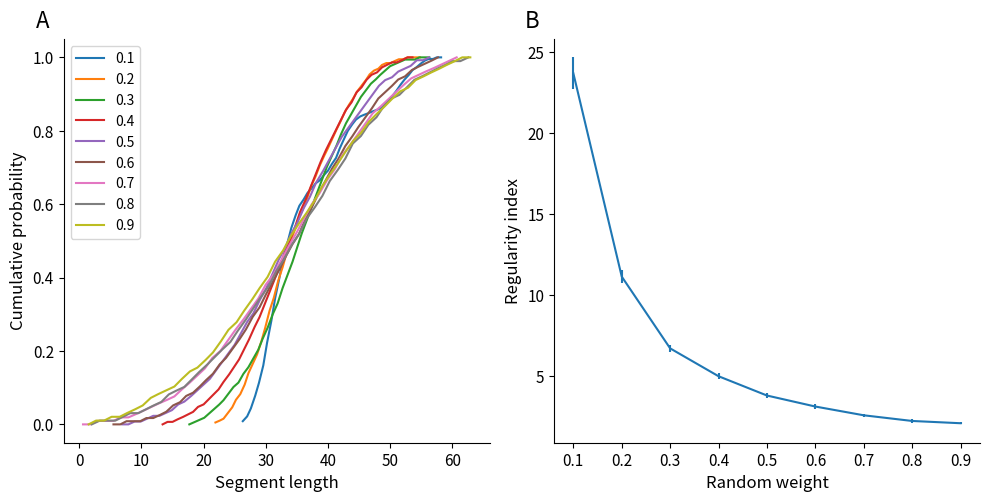
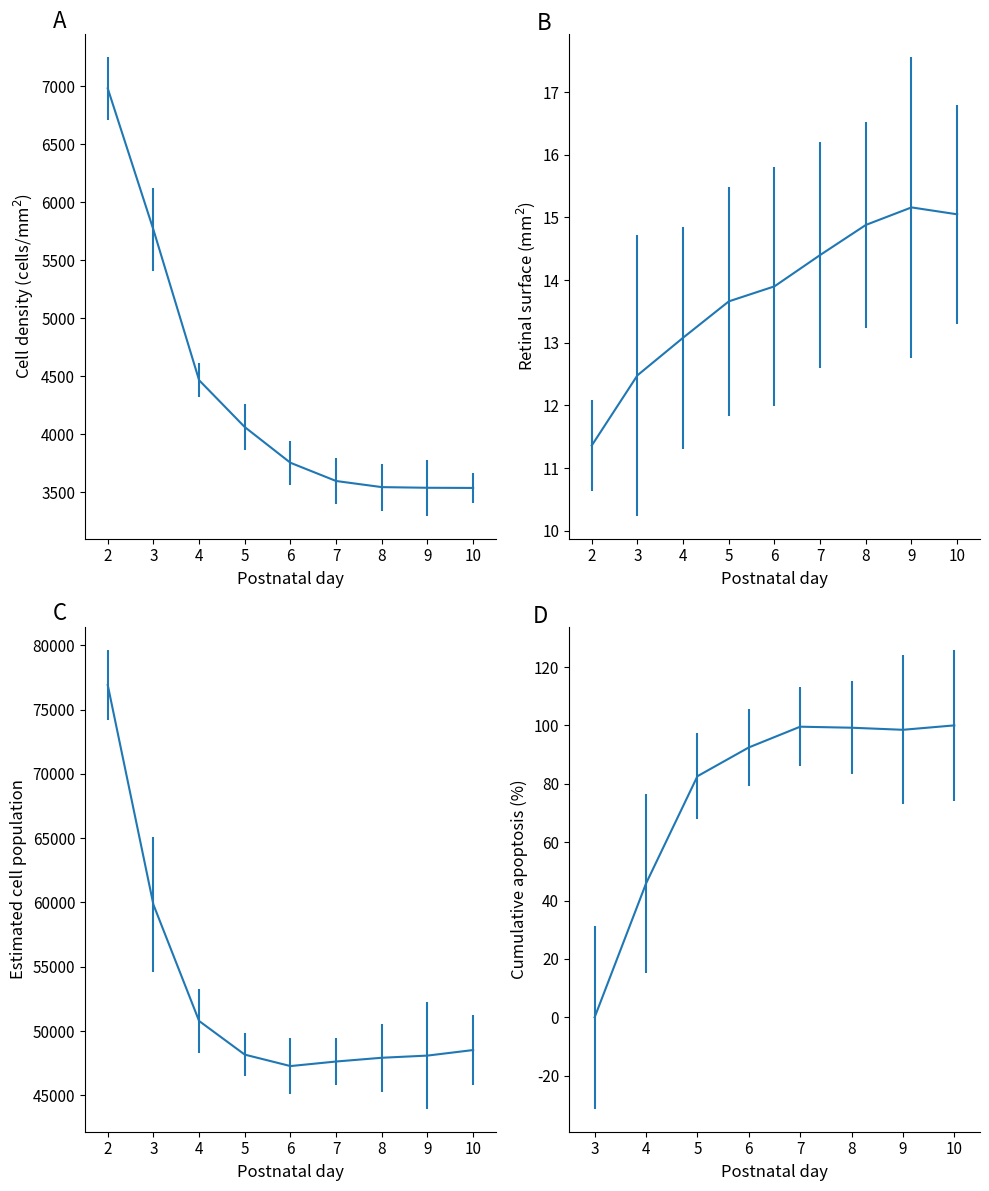
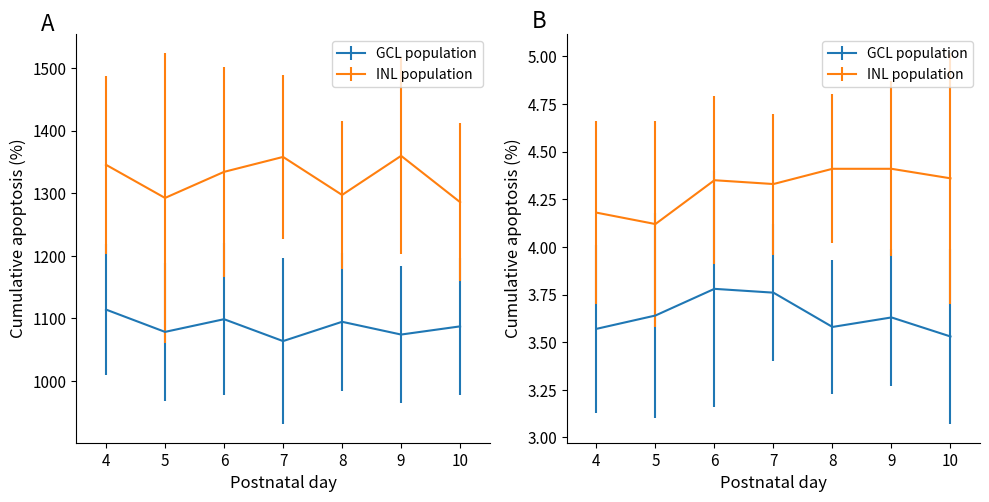
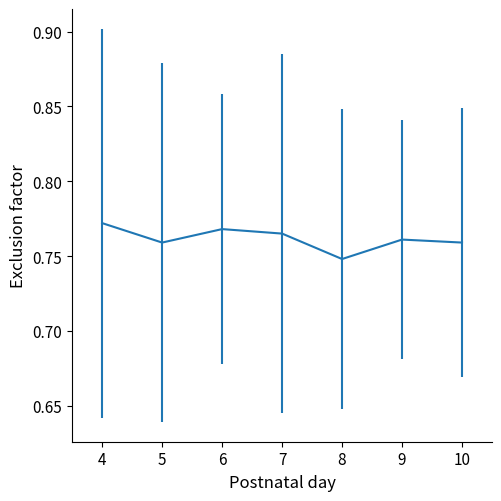
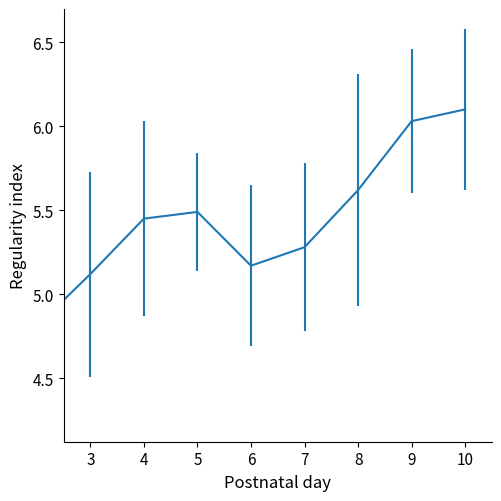
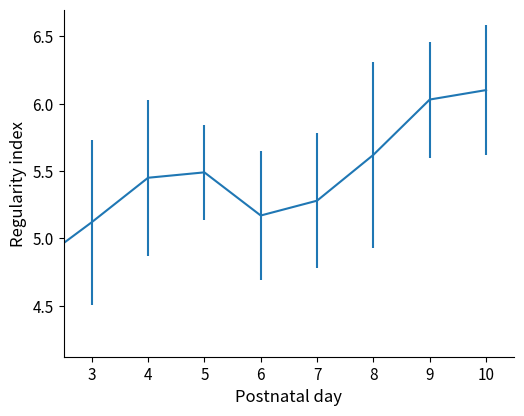
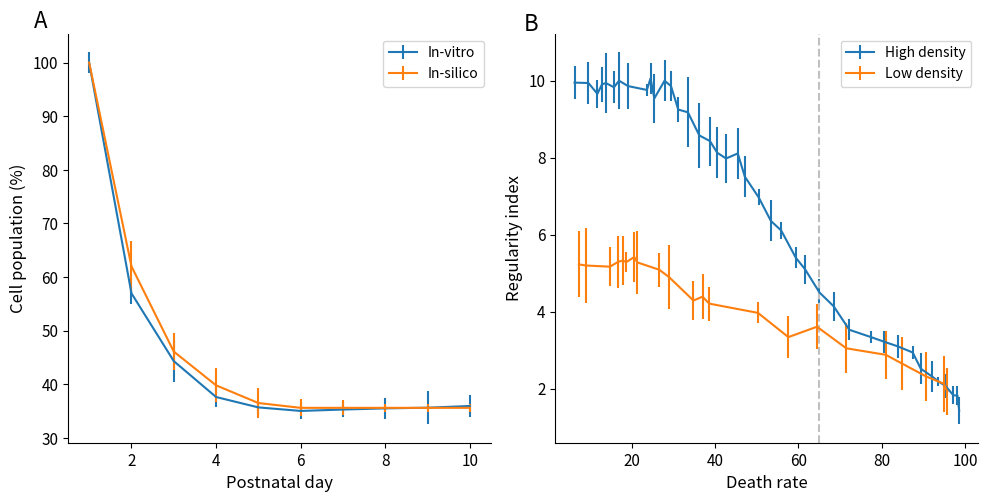
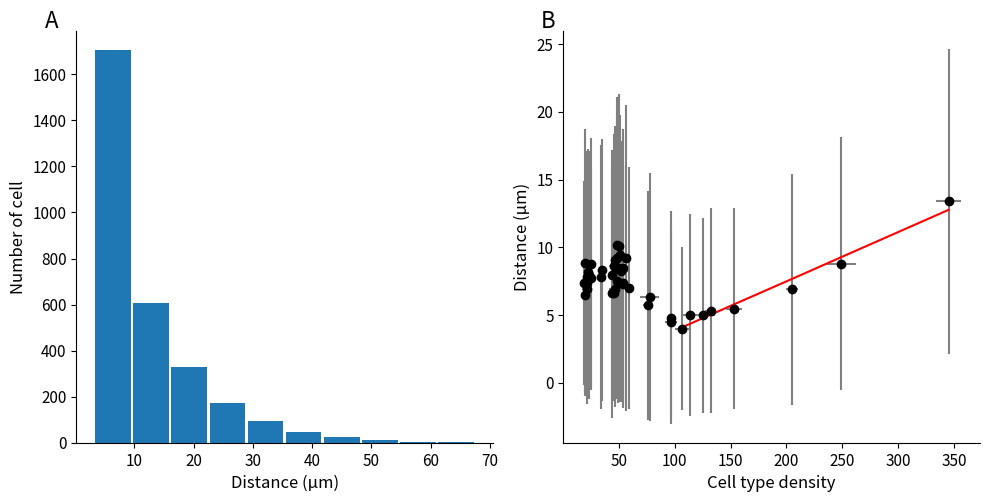
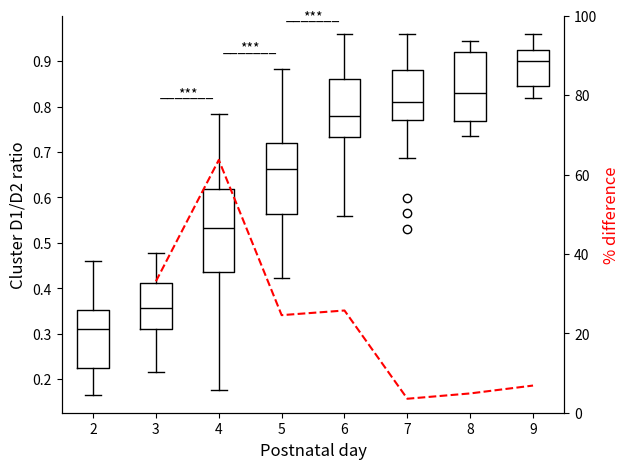
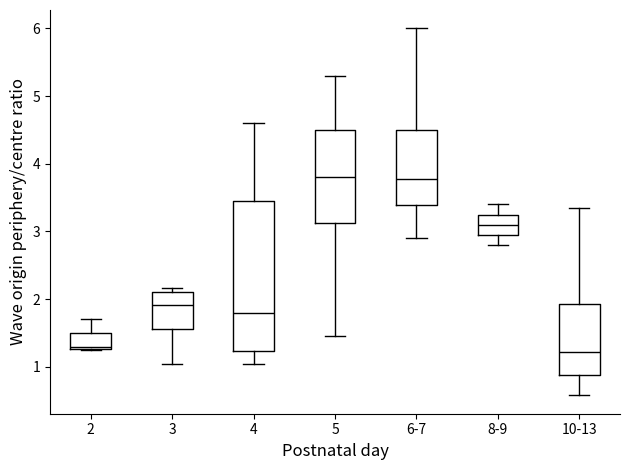

Reproduce these figures in Python, in order.
#!/usr/bin/env python3
import numpy as np
import matplotlib.pyplot as plt

#--------------------------------------------------------------------------#
def main():

    dev_days = [2, 3, 4, 5, 6, 7, 8, 9, 10]

    rgc_nb = [6978.94, 5762.4, 4465.67, 4061.95, 3754.3, 3597.26, 3544.54, 3538.93, 3537.47]
    rgc_nb_std = [270.37, 355.08, 144.38, 197.28, 187.25, 199.27, 201.43, 239.88, 132.78]
    rgc_ri = [4.81, 5.12, 5.45, 5.49, 5.17, 5.28, 5.62, 6.03, 6.1]
    rgc_ri_std = [0.57, 0.61, 0.58, 0.35, 0.48, 0.5, 0.69, 0.43, 0.48]

    surface = [11.36, 12.48, 13.08, 13.66, 13.9, 14.4, 14.88, 15.16, 15.05]
    surface_std = [0.73, 2.24, 1.77, 1.83, 1.91, 1.8, 1.65, 2.4, 1.75]

    corrected_rgc_nb = [76905.17, 59836.19, 50788.67, 48172.12, 47281.57, 47635.66, 47927.51, 48095.77, 48527.03]
    corrected_rgc_std = [2705.69, 5261.80, 2497.52, 1684.67, 2145.28, 1812.71, 2644.79, 4136.08, 2696.44]

    death = [0.0, 45.83, 82.58, 92.44, 99.55, 99.20, 98.49, 100.0]
    death_std = [31.34, 30.81, 14.75, 13.12, 13.58, 15.85, 25.58, 25.74]

    sac_gcl_nb = [1114.1, 1078.46, 1098.73, 1063.77, 1094.6, 1074.22, 1087.29]
    sac_gcl_nb_std = [104.56, 110.78, 121.4, 132.62, 110.41, 108.77, 109.27]
    sac_gcl_ri = [3.57, 3.64, 3.78, 3.76, 3.58, 3.63, 3.53]
    sac_gcl_ri_std = [0.44, 0.54, 0.62, 0.36, 0.35, 0.36, 0.46]

    sac_inl_nb = [1345.3, 1292.37, 1334.01, 1357.86, 1297.15, 1359.61, 1285.63]
    sac_inl_nb_std = [141.99, 232.16, 167.14, 131.31, 117.52, 157.27, 125.79]
    sac_inl_ri = [4.18, 4.12, 4.35, 4.33, 4.41, 4.41, 4.36]
    sac_inl_ri_std = [0.48, 0.54, 0.44, 0.37, 0.39, 0.46, 0.66]

    # exclusion diameter of 32um from cell center
    sac_exclusion_factor = [0.772, 0.759, 0.768, 0.765, 0.748, 0.761, 0.759]
    sac_exclusion_factor_std = [0.13, 0.12, 0.09, 0.12, 0.10, 0.08, 0.09]

    real_death = [0.0, 45.83, 82.58, 92.44, 99.55, 99.20, 98.49, 100.0]
    real_death_std = [31.34, 30.81, 14.75, 13.12, 13.58, 15.85, 25.58, 25.74]

    # real vs simulated population
    pop_real = [135000/1350, 76905.17/1350, 59836.19/1350, 50788.67/1350, 48172.12/1350, 47281.57/1350, 47635.66/1350, 47927.51/1350, 48095.77/1350, 48527.03/1350]
    pop_real_std = [2624.75/1350, 2705.69/1350, 5261.80/1350, 2497.52/1350, 1684.67/1350, 2145.28/1350, 1812.71/1350, 2644.79/1350, 4136.08/1350, 2696.44/1350]
    pop_simu = [100, 62.0, 46.1, 39.8, 36.5, 35.6, 35.6, 35.6, 35.6, 35.6]
    pop_simu_std = [0, 4.8, 3.4, 3.2, 2.8, 1.6, 1.4, 0.8, 0.8, 0.8]

    # ri vs death rate high density
    high_dens_death = [1.43, 1.82, 1.83, 2.07, 2.19, 2.32, 2.52, 2.94, 3.1, 3.22, 3.34, 3.53, 4.14, 4.5, 5.1, 5.4, 6.11, 6.36, 6.97, 7.51, 8.11, 7.98, 8.13, 8.43, 8.58, 9.18, 9.25, 9.86, 10.0, 9.54, 10.06, 9.76, 9.86, 10.0, 9.83, 9.94, 9.9, 9.66, 9.94, 9.95]
    high_dens_death_std = [0.35, 0.24, 0.24, 0.31, 0.12, 0.4, 0.4, 0.16, 0.3, 0.29, 0.15, 0.27, 0.38, 0.36, 0.38, 0.27, 0.22, 0.53, 0.21, 0.53, 0.66, 0.64, 0.66, 0.64, 0.84, 0.91, 0.33, 0.38, 0.54, 0.63, 0.41, 0.16, 0.6, 0.74, 0.42, 0.78, 0.45, 0.37, 0.54, 0.42]
    high_dens_death_rate = [98.6, 98.19, 97.2, 95.33, 93.61, 92.06, 89.38, 87.45, 83.86, 80.59, 77.44, 72.24, 68.48, 65.06, 61.62, 59.4, 55.87, 53.39, 50.47, 47.14, 45.45, 42.64, 40.51, 38.79, 36.22, 33.48, 31.17, 29.42, 27.88, 25.42, 24.52, 23.64, 19.12, 16.96, 15.73, 13.78, 12.84, 11.76, 9.6, 6.28]
    # ri vs death rate low density
    low_dens_death = [1.93, 2.13, 2.32, 2.65, 2.88, 3.05, 3.61, 3.34, 3.97, 4.21, 4.39, 4.29, 4.9, 5.09, 5.28, 5.42, 5.29, 5.33, 5.29, 5.17, 5.2, 5.23]
    low_dens_death_std = [0.62, 0.73, 0.63, 0.68, 0.62, 0.65, 0.59, 0.54, 0.27, 0.44, 0.58, 0.51, 0.83, 0.44, 0.82, 0.64, 0.27, 0.63, 0.67, 0.51, 0.98, 0.86]
    low_dens_death_rate = [95.76, 94.88, 90.64, 84.94, 80.99, 71.49, 64.47, 57.6, 50.29, 38.6, 36.99, 34.8, 28.95, 26.61, 21.35, 20.61, 18.71, 17.84, 16.67, 14.77, 8.92, 7.31]

    # mosaic method: delau and ri
    randon_weight = [0.1, 0.2, 0.3, 0.4, 0.5, 0.6, 0.7, 0.8, 0.9]
    delaunay_x = [[2.63, 2.7, 2.76, 2.83, 2.89, 2.96, 3.02, 3.09, 3.15, 3.22, 3.28, 3.35, 3.41, 3.48, 3.54, 3.61, 3.67, 3.74, 3.8, 3.87, 3.93, 4.0, 4.06, 4.13, 4.19, 4.26, 4.32, 4.39, 4.45, 4.52, 4.58, 4.65, 4.71, 4.78, 4.84, 4.91, 4.97, 5.04, 5.1, 5.17, 5.23, 5.3, 5.36, 5.43, 5.49, 5.56, 5.62, 5.69, 5.75, 5.82], [2.19, 2.26, 2.32, 2.39, 2.46, 2.52, 2.59, 2.66, 2.72, 2.79, 2.86, 2.93, 2.99, 3.06, 3.13, 3.2, 3.27, 3.33, 3.4, 3.47, 3.53, 3.6, 3.67, 3.73, 3.8, 3.87, 3.94, 4.0, 4.07, 4.14, 4.2, 4.27, 4.34, 4.4, 4.47, 4.54, 4.61, 4.67, 4.74, 4.81, 4.87, 4.94, 5.01, 5.07, 5.14, 5.21, 5.28, 5.34, 5.41, 5.48], [1.77, 1.85, 1.93, 2.01, 2.09, 2.17, 2.25, 2.32, 2.4, 2.48, 2.56, 2.64, 2.72, 2.8, 2.88, 2.95, 3.03, 3.11, 3.19, 3.27, 3.35, 3.43, 3.51, 3.58, 3.66, 3.74, 3.82, 3.9, 3.98, 4.06, 4.14, 4.21, 4.29, 4.37, 4.45, 4.53, 4.61, 4.69, 4.77, 4.84, 4.92, 5.0, 5.08, 5.16, 5.24, 5.32, 5.4, 5.47, 5.55, 5.63], [1.34, 1.42, 1.5, 1.58, 1.67, 1.75, 1.83, 1.91, 2.0, 2.08, 2.16, 2.24, 2.32, 2.41, 2.49, 2.57, 2.65, 2.73, 2.82, 2.9, 2.98, 3.06, 3.14, 3.23, 3.31, 3.39, 3.47, 3.55, 3.64, 3.72, 3.8, 3.88, 3.97, 4.05, 4.13, 4.21, 4.29, 4.38, 4.46, 4.54, 4.62, 4.7, 4.79, 4.87, 4.95, 5.03, 5.11, 5.2, 5.28, 5.36], [0.69, 0.79, 0.89, 0.99, 1.09, 1.19, 1.29, 1.39, 1.49, 1.59, 1.69, 1.8, 1.9, 2.0, 2.1, 2.2, 2.3, 2.4, 2.5, 2.6, 2.7, 2.8, 2.91, 3.01, 3.11, 3.21, 3.31, 3.41, 3.51, 3.61, 3.71, 3.81, 3.92, 4.02, 4.12, 4.22, 4.32, 4.42, 4.52, 4.62, 4.72, 4.82, 4.92, 5.03, 5.13, 5.23, 5.33, 5.43, 5.53, 5.63], [0.55, 0.66, 0.76, 0.87, 0.98, 1.08, 1.19, 1.3, 1.4, 1.51, 1.62, 1.72, 1.83, 1.94, 2.04, 2.15, 2.26, 2.36, 2.47, 2.58, 2.68, 2.79, 2.9, 3.0, 3.11, 3.22, 3.32, 3.43, 3.53, 3.64, 3.75, 3.85, 3.96, 4.07, 4.17, 4.28, 4.39, 4.49, 4.6, 4.71, 4.81, 4.92, 5.03, 5.13, 5.24, 5.35, 5.45, 5.56, 5.67, 5.77], [0.06, 0.18, 0.3, 0.42, 0.55, 0.67, 0.79, 0.92, 1.04, 1.16, 1.28, 1.41, 1.53, 1.65, 1.78, 1.9, 2.02, 2.14, 2.27, 2.39, 2.51, 2.64, 2.76, 2.88, 3.0, 3.13, 3.25, 3.37, 3.5, 3.62, 3.74, 3.86, 3.99, 4.11, 4.23, 4.36, 4.48, 4.6, 4.72, 4.85, 4.97, 5.09, 5.21, 5.34, 5.46, 5.58, 5.71, 5.83, 5.95, 6.07], [0.2, 0.33, 0.45, 0.58, 0.7, 0.82, 0.95, 1.07, 1.19, 1.32, 1.44, 1.56, 1.69, 1.81, 1.93, 2.06, 2.18, 2.3, 2.43, 2.55, 2.68, 2.8, 2.92, 3.05, 3.17, 3.29, 3.42, 3.54, 3.66, 3.79, 3.91, 4.03, 4.16, 4.28, 4.4, 4.53, 4.65, 4.78, 4.9, 5.02, 5.15, 5.27, 5.39, 5.52, 5.64, 5.76, 5.89, 6.01, 6.13, 6.26], [0.15, 0.27, 0.4, 0.52, 0.65, 0.77, 0.9, 1.02, 1.15, 1.27, 1.4, 1.53, 1.65, 1.78, 1.9, 2.03, 2.15, 2.28, 2.4, 2.53, 2.65, 2.78, 2.9, 3.03, 3.15, 3.28, 3.41, 3.53, 3.66, 3.78, 3.91, 4.03, 4.16, 4.28, 4.41, 4.53, 4.66, 4.78, 4.91, 5.03, 5.16, 5.29, 5.41, 5.54, 5.66, 5.79, 5.91, 6.04, 6.16, 6.29]]
    delaunay_cumuls = [[0.02, 0.05, 0.1, 0.18, 0.26, 0.37, 0.51, 0.65, 0.79, 0.92, 1.04, 1.14, 1.23, 1.31, 1.37, 1.41, 1.45, 1.48, 1.51, 1.53, 1.56, 1.59, 1.63, 1.67, 1.73, 1.79, 1.84, 1.88, 1.91, 1.93, 1.94, 1.95, 1.96, 1.97, 1.98, 2.0, 2.03, 2.06, 2.09, 2.13, 2.16, 2.19, 2.22, 2.24, 2.26, 2.28, 2.29, 2.29, 2.3, 2.3], [0.01, 0.02, 0.03, 0.06, 0.09, 0.13, 0.16, 0.21, 0.27, 0.32, 0.37, 0.44, 0.51, 0.6, 0.67, 0.76, 0.83, 0.9, 0.97, 1.03, 1.09, 1.14, 1.2, 1.26, 1.31, 1.37, 1.42, 1.46, 1.51, 1.56, 1.6, 1.65, 1.69, 1.72, 1.76, 1.79, 1.82, 1.85, 1.87, 1.88, 1.9, 1.91, 1.91, 1.92, 1.93, 1.93, 1.94, 1.94, 1.94, 1.94], [0.0, 0.01, 0.02, 0.03, 0.05, 0.07, 0.09, 0.11, 0.14, 0.17, 0.19, 0.23, 0.26, 0.3, 0.34, 0.39, 0.44, 0.5, 0.55, 0.62, 0.68, 0.74, 0.81, 0.87, 0.93, 0.99, 1.05, 1.11, 1.17, 1.22, 1.27, 1.32, 1.37, 1.41, 1.45, 1.49, 1.52, 1.55, 1.57, 1.59, 1.61, 1.63, 1.64, 1.65, 1.66, 1.66, 1.66, 1.67, 1.67, 1.67], [0.0, 0.01, 0.01, 0.02, 0.03, 0.04, 0.05, 0.07, 0.08, 0.1, 0.12, 0.14, 0.17, 0.2, 0.23, 0.26, 0.3, 0.34, 0.39, 0.43, 0.48, 0.53, 0.58, 0.64, 0.69, 0.74, 0.79, 0.85, 0.9, 0.95, 1.0, 1.05, 1.1, 1.14, 1.18, 1.22, 1.26, 1.29, 1.33, 1.35, 1.38, 1.4, 1.41, 1.43, 1.44, 1.45, 1.45, 1.46, 1.47, 1.47], [0.0, 0.0, 0.01, 0.01, 0.02, 0.03, 0.03, 0.04, 0.05, 0.07, 0.08, 0.1, 0.12, 0.14, 0.16, 0.19, 0.22, 0.25, 0.28, 0.32, 0.36, 0.39, 0.44, 0.48, 0.53, 0.58, 0.62, 0.67, 0.71, 0.76, 0.8, 0.85, 0.89, 0.93, 0.97, 1.01, 1.04, 1.07, 1.1, 1.13, 1.16, 1.19, 1.21, 1.22, 1.24, 1.25, 1.26, 1.28, 1.28, 1.29], [0.0, 0.0, 0.01, 0.01, 0.01, 0.02, 0.02, 0.03, 0.04, 0.06, 0.07, 0.09, 0.1, 0.12, 0.14, 0.16, 0.19, 0.21, 0.24, 0.27, 0.3, 0.34, 0.37, 0.41, 0.45, 0.49, 0.53, 0.57, 0.6, 0.65, 0.69, 0.73, 0.77, 0.81, 0.84, 0.88, 0.91, 0.94, 0.97, 1.0, 1.03, 1.05, 1.07, 1.09, 1.1, 1.12, 1.13, 1.14, 1.15, 1.16], [0.0, 0.0, 0.01, 0.01, 0.01, 0.02, 0.02, 0.03, 0.04, 0.05, 0.06, 0.07, 0.08, 0.1, 0.12, 0.14, 0.16, 0.19, 0.21, 0.24, 0.27, 0.3, 0.33, 0.36, 0.4, 0.43, 0.47, 0.51, 0.55, 0.59, 0.63, 0.66, 0.7, 0.73, 0.77, 0.8, 0.83, 0.86, 0.89, 0.91, 0.93, 0.95, 0.97, 0.99, 1.0, 1.01, 1.02, 1.03, 1.04, 1.05], [0.0, 0.01, 0.01, 0.01, 0.02, 0.03, 0.03, 0.04, 0.05, 0.06, 0.08, 0.09, 0.1, 0.12, 0.14, 0.16, 0.18, 0.2, 0.22, 0.25, 0.28, 0.31, 0.34, 0.37, 0.41, 0.44, 0.48, 0.51, 0.55, 0.58, 0.61, 0.65, 0.68, 0.71, 0.75, 0.77, 0.8, 0.82, 0.85, 0.87, 0.88, 0.9, 0.92, 0.93, 0.94, 0.95, 0.96, 0.97, 0.97, 0.98], [0.0, 0.01, 0.01, 0.02, 0.02, 0.03, 0.04, 0.05, 0.07, 0.08, 0.09, 0.1, 0.12, 0.14, 0.15, 0.17, 0.19, 0.22, 0.25, 0.27, 0.3, 0.33, 0.36, 0.39, 0.43, 0.46, 0.5, 0.53, 0.56, 0.59, 0.63, 0.66, 0.69, 0.72, 0.75, 0.77, 0.8, 0.82, 0.84, 0.86, 0.88, 0.89, 0.91, 0.92, 0.93, 0.94, 0.95, 0.96, 0.97, 0.97]]
    ri_randon_weight = [23.69125, 11.14, 6.71, 4.99, 3.80, 3.12, 2.58, 2.23, 2.09]
    ri_randon_weight_std = [0.98, 0.41, 0.20, 0.17, 0.14, 0.14, 0.08, 0.13, 0.07]

    mig_denstiy = [249.19, 125.55, 205.32, 46.79, 96.96, 35.08, 54.04, 58.98, 21.48, 113.37, 106.94, 43.77, 21.81, 75.87, 132.02, 153.04, 51.15, 50.66, 77.55, 345.2, 52.06, 46.4, 96.23, 44.12, 48.46, 24.61, 56.21, 53.46, 45.97, 45.76, 54.05, 48.16, 48.75, 50.19, 23.34, 19.07, 24.92, 20.05, 48.97, 33.56, 21.29, 19.75, 22.39]
    mig_denstiy_std = [12.66, 10.69, 5.46, 3.74, 5.41, 2.86, 5.46, 4.23, 1.8, 7.68, 6.75, 3.25, 3.46, 3.88, 5.03, 7.5, 6.38, 2.87, 8.32, 11.1, 6.74, 5.11, 2.43, 3.48, 2.48, 3.24, 1.55, 2.55, 2.54, 4.34, 4.74, 3.77, 2.02, 3.02, 4.01, 1.13, 3.85, 2.76, 4.83, 2.81, 4.07, 2.27, 1.11]
    mig_dist = [8.8, 4.97, 6.9, 9.03, 4.48, 8.32, 8.44, 6.99, 7.79, 4.98, 3.99, 7.96, 7.36, 5.73, 5.32, 5.47, 9.4, 8.4, 6.33, 13.39, 8.22, 6.9, 4.82, 6.66, 10.15, 7.7, 9.19, 7.39, 6.62, 8.59, 7.32, 7.52, 9.21, 10.09, 7.95, 7.35, 8.77, 8.87, 8.49, 7.79, 6.91, 6.46, 8.15]
    mig_dist_std = [9.34, 7.17, 8.53, 9.93, 7.19, 9.65, 10.29, 8.95, 9.33, 7.45, 6.02, 9.23, 8.52, 8.45, 7.56, 7.43, 10.38, 9.85, 9.18, 11.23, 9.66, 8.67, 7.86, 9.29, 10.94, 8.24, 11.3, 8.88, 7.99, 9.74, 8.8, 8.63, 10.4, 11.23, 9.18, 7.53, 9.28, 9.87, 9.98, 9.76, 7.8, 7.11, 9.11]


    # cluster position OD to periphery ratio
    centre_peri_p2 = [0.214, 0.28, 0.33, 0.219, 0.25, 0.2, 0.32, 0.189, 0.246, 0.299, 0.378, 0.415, 0.461, 0.338, 0.342, 0.342, 0.365, 0.367, 0.239, 0.357, 0.199, 0.166]
    centre_peri_p3 = [0.284, 0.477, 0.437, 0.353, 0.384, 0.3812, 0.328, 0.442, 0.405, 0.395, 0.41, 0.454, 0.451, 0.315, 0.389, 0.453, 0.357, 0.238, 0.22, 0.273, 0.235, 0.327, 0.328, 0.357, 0.295, 0.333, 0.217, 0.415]
    centre_peri_p4 = [0.552, 0.533, 0.467, 0.384, 0.448, 0.43, 0.44, 0.42, 0.506, 0.661, 0.664, 0.67, 0.683, 0.617, 0.644, 0.62, 0.626, 0.779, 0.585, 0.784, 0.725, 0.728, 0.37, 0.412, 0.454, 0.303, 0.376, 0.493, 0.329, 0.304, 0.526, 0.6, 0.565, 0.569, 0.511, 0.443, 0.473, 0.536, 0.569, 0.555, 0.176, 0.27, 0.547]
    centre_peri_p5 = [0.691, 0.671, 0.56, 0.667, 0.786, 0.666, 0.591, 0.741, 0.757, 0.655, 0.552, 0.665, 0.698, 0.675, 0.636, 0.467, 0.542, 0.437, 0.751, 0.684, 0.728, 0.828, 0.883, 0.559, 0.604, 0.422, 0.516, 0.598, 0.441, 0.576, 0.805, 0.577, 0.659, 0.752]
    centre_peri_p6 = [0.79, 0.657, 0.854, 0.761, 0.738, 0.848, 0.685, 0.737, 0.768, 0.907, 0.876, 0.881, 0.959, 0.877, 0.85, 0.73, 0.814, 0.784, 0.868, 0.819, 0.756, 0.776, 0.78, 0.79, 0.95, 0.884, 0.72, 0.855, 0.927, 0.72, 0.651, 0.77, 0.637, 0.576, 0.56, 0.653, 0.75, 0.76, 0.87]
    centre_peri_p7 = [0.871, 0.908, 0.735, 0.686, 0.815, 0.89, 0.565, 0.91, 0.93, 0.826, 0.81, 0.81, 0.788, 0.819, 0.822, 0.77, 0.788, 0.95, 0.828, 0.853, 0.744, 0.87, 0.9, 0.786, 0.959, 0.96, 0.53, 0.767, 0.77, 0.78, 0.894, 0.797, 0.944, 0.787, 0.752, 0.856, 0.695, 0.598, 0.779]
    centre_peri_p8 = [0.768, 0.945, 0.94, 0.92, 0.737, 0.735, 0.76, 0.877, 0.921, 0.82, 0.86, 0.83, 0.77]
    centre_peri_p9 = [0.83, 0.84, 0.83, 0.92, 0.82, 0.89, 0.93, 0.85, 0.9, 0.85, 0.96, 0.92, 0.96, 0.91, 0.96]

    wave_origin_p2 = [1.29, 1.25, 1.71]
    wave_origin_p3 = [1.05, 1.73, 2.09, 2.17]
    wave_origin_p4 = [1.8, 1.24, 4.6, 3.45, 1.05]
    wave_origin_p5 = [3.9, 2.94, 5.3, 4.7, 3.71, 1.45]
    wave_origin_p6_7 = [2.9, 4, 6, 3.55]
    wave_origin_p8_9 = [3.1, 3.4, 2.8]
    wave_origin_p10_13 = [1.45, 3.35, 0.58, 0.98]

    # -------- front sizes -------- #
    ticks_size = 11; label_size = 12

    # -------- Figure 2 -------- #
    plt.figure(figsize=(10, 5.12))
    plot = plt.subplot(1, 2, 1)
    plot.spines['right'].set_visible(False)
    plot.spines['top'].set_visible(False)
    plot.text(-7, 1.08, "A", size = 16)
    for i in range(0, len(delaunay_cumuls)):
        plt.plot([val*10 for val in delaunay_x[i]],\
            [val/max(delaunay_cumuls[i]) for val in delaunay_cumuls[i]],\
            label = randon_weight[i])
    plt.xlabel("Segment length", size = label_size)
    plt.ylabel("Cumulative probability", size = label_size)
    plt.xticks(size = ticks_size)
    plt.yticks(size = ticks_size)
    plt.legend()

    plot = plt.subplot(1, 2, 2)
    plot.spines['right'].set_visible(False)
    plot.spines['top'].set_visible(False)
    plot.text(0, 26.5, "B", size = 16)
    plt.errorbar(randon_weight, ri_randon_weight, ri_randon_weight_std)
    plt.xlabel("Random weight", size = label_size)
    plt.ylabel("Regularity index", size = label_size)
    plt.xticks(size = ticks_size)
    plt.yticks(size = ticks_size)

    plt.tight_layout()

    # -------- Figure 3 -------- #
    plt.figure(figsize=(10, 12))

    plot = plt.subplot(2, 2, 1)
    plot.spines['right'].set_visible(False)
    plot.spines['top'].set_visible(False)
    plot.text(0.8, 7.5e3, "A", size = 16)
    plt.errorbar(dev_days, rgc_nb, rgc_nb_std)
    plt.xlim(1.5, 10.5)
    plt.xlabel("Postnatal day", size = label_size)
    plt.ylabel("Cell density (cells/mm$^2$)", size = label_size)
    plt.xticks(size = ticks_size)
    plt.yticks(size = ticks_size)

    plot = plt.subplot(2, 2, 2)
    plot.spines['right'].set_visible(False)
    plot.spines['top'].set_visible(False)
    plot.text(0.8, 18, "B", size = 16)
    plt.errorbar(dev_days, surface, surface_std)
    plt.xlim(1.5, 10.5)
    plt.xlabel("Postnatal day", size = label_size)
    plt.ylabel("Retinal surface (mm$^2$)", size = label_size)
    plt.xticks(size = ticks_size)
    plt.yticks(size = ticks_size)

    plot = plt.subplot(2, 2, 3)
    plot.spines['right'].set_visible(False)
    plot.spines['top'].set_visible(False)
    plot.text(0.8, 8.2e4, "C", size = 16)
    plt.errorbar(dev_days, corrected_rgc_nb, corrected_rgc_std)
    plt.xlim(1.5, 10.5)
    plt.xlabel("Postnatal day", size = label_size)
    plt.ylabel("Estimated cell population", size = label_size)
    plt.xticks(size = ticks_size)
    plt.yticks(size = ticks_size)

    plot = plt.subplot(2, 2, 4)
    plot.spines['right'].set_visible(False)
    plot.spines['top'].set_visible(False)
    plot.text(1.8, 135, "D", size = 16)
    plt.errorbar(dev_days[1:], death, death_std)
    plt.xlim(2.5, 10.5)
    plt.xlabel("Postnatal day", size = label_size)
    plt.ylabel("Cumulative apoptosis (%)", size = label_size)
    plt.xticks(size = ticks_size)
    plt.yticks(size = ticks_size)

    plt.tight_layout()

    # -------- Figure 4 -------- #
    plt.figure(figsize=(10, 5.12))
    plot = plt.subplot(1, 2, 1)
    plot.spines['right'].set_visible(False)
    plot.spines['top'].set_visible(False)
    plot.text(2.9, 1.56e3, "A", size = 16)
    plt.errorbar(dev_days[2:], sac_gcl_nb, sac_gcl_nb_std, label = "GCL population")
    plt.errorbar(dev_days[2:], sac_inl_nb, sac_inl_nb_std, label = "INL population")
    plt.xlim(3.5, 10.5)
    plt.xlabel("Postnatal day", size = label_size)
    plt.ylabel("Cumulative apoptosis (%)", size = label_size)
    plt.xticks(size = ticks_size)
    plt.yticks(size = ticks_size)
    plt.legend()

    plot = plt.subplot(1, 2, 2)
    plot.spines['right'].set_visible(False)
    plot.spines['top'].set_visible(False)
    plot.text(2.9, 5.15, "B", size = 16)
    plt.errorbar(dev_days[2:], sac_gcl_ri, sac_gcl_ri_std, label = "GCL population")
    plt.errorbar(dev_days[2:], sac_inl_ri, sac_inl_ri_std, label = "INL population")
    plt.xlim(3.5, 10.5)
    plt.xlabel("Postnatal day", size = label_size)
    plt.ylabel("Cumulative apoptosis (%)", size = label_size)
    plt.xticks(size = ticks_size)
    plt.yticks(size = ticks_size)
    plt.legend()

    plt.tight_layout()

    # -------- Figure 5 -------- #
    plt.figure(figsize=(5.12, 5.12))
    plot = plt.subplot(1, 1, 1)
    plot.spines['right'].set_visible(False)
    plot.spines['top'].set_visible(False)
    plt.errorbar(dev_days[2:], sac_exclusion_factor, sac_exclusion_factor_std)
    plt.xlim(3.5, 10.5)
    plt.xlabel("Postnatal day", size = label_size)
    plt.ylabel("Exclusion factor", size = label_size)
    plt.xticks(size = ticks_size)
    plt.yticks(size = ticks_size)

    plt.tight_layout()

    # -------- Figure 6 -------- #
    plt.figure(figsize=(5.12, 5.12))
    plot = plt.subplot(1, 1, 1)
    plot.spines['right'].set_visible(False)
    plot.spines['top'].set_visible(False)
    plt.errorbar(dev_days, rgc_ri, rgc_ri_std)
    plt.xlim(2.5, 10.5)
    plt.xlabel("Postnatal day", size = label_size)
    plt.ylabel("Regularity index", size = label_size)
    plt.xticks(size = ticks_size)
    plt.yticks(size = ticks_size)

    plt.tight_layout()

    # -------- Figure 8 -------- #
    plt.figure(figsize=(10, 12))
    plot = plt.subplot(3, 2, 1)
    plot.spines['right'].set_visible(False)
    plot.spines['top'].set_visible(False)
    plt.errorbar(dev_days, rgc_ri, rgc_ri_std)
    plt.xlim(2.5, 10.5)
    plt.xlabel("Postnatal day", size = label_size)
    plt.ylabel("Regularity index", size = label_size)
    plt.xticks(size = ticks_size)
    plt.yticks(size = ticks_size)

    plt.tight_layout()

    # -------- Figure 9 -------- #
    plt.figure(figsize=(10, 5.12))
    plot = plt.subplot(1, 2, 1)
    plot.spines['right'].set_visible(False)
    plot.spines['top'].set_visible(False)
    plot.text(-0.3, 106.5, "A", size = 16)
    plt.errorbar([x for x in range(1, 11)], pop_real, yerr = pop_real_std, label = "In-vitro")
    plt.errorbar([x for x in range(1, 11)], pop_simu, yerr = pop_simu_std, label = "In-silico")
    plt.xlim(0.5, 10.5)
    plt.xlabel("Postnatal day", size = label_size)
    plt.ylabel("Cell population (%)", size = label_size)
    plt.xticks(size = ticks_size)
    plt.yticks(size = ticks_size)
    plt.legend()

    plot = plt.subplot(1, 2, 2)
    plot.spines['right'].set_visible(False)
    plot.spines['top'].set_visible(False)
    plot.text(-6, 11.3, "B", size = 16)
    plt.errorbar(high_dens_death_rate, high_dens_death, high_dens_death_std, label = "High density")
    plt.errorbar(low_dens_death_rate, low_dens_death, low_dens_death_std, label = "Low density")
    plt.axvline(65, color='silver', linestyle='--')
    plt.xlabel("Death rate", size = label_size)
    plt.ylabel("Regularity index", size = label_size)
    plt.xticks(size = ticks_size)
    plt.yticks(size = ticks_size)
    plt.legend()

    plt.tight_layout()

    # -------- Figure 11 -------- #
    plt.figure(figsize=(10, 5.12))
    plot = plt.subplot(1, 2, 1)
    plot.spines['right'].set_visible(False)
    plot.spines['top'].set_visible(False)
    plot.text(-5, 1800, "A", size = 16)
    plt.bar([6.42, 12.85, 19.28, 25.71, 32.14, 38.57, 45.0, 51.43, 57.86, 64.29], [1705, 607, 330, 174, 95, 46, 23, 10, 3, 1], width = 6)
    plt.xlabel("Distance (µm)", size = label_size)
    plt.ylabel("Number of cell", size = label_size)
    plt.xticks(size = ticks_size)
    plt.yticks(size = ticks_size)

    plot = plt.subplot(1, 2, 2)
    plot.spines['right'].set_visible(False)
    plot.spines['top'].set_visible(False)
    plot.text(-20, 26.2, "B", size = 16)
    plt.errorbar(mig_denstiy, mig_dist, xerr = mig_denstiy_std, yerr = mig_dist_std, fmt = 'o', color = "black", ecolor = "gray")
    plt.plot([106.94, 113.36, 125.55, 132.02, 153.03, 205.31, 249.18, 345.19], [4.11, 4.34, 4.79, 5.02, 5.79, 7.68, 9.28, 12.77], color = "red")
    plt.xlabel("Cell type density", size = label_size)
    plt.ylabel("Distance (µm)", size = label_size)
    plt.xticks(size = ticks_size)
    plt.yticks(size = ticks_size)

    plt.tight_layout()


    # -------- Clusters Figure 1 -------- #
    fig, ax1 = plt.subplots()
    ax1.spines['top'].set_visible(False)
    ax1.set_xlabel("Postnatal day", size = label_size)
    ax1.set_ylabel("Cluster D1/D2 ratio", size = label_size)
    ax1.boxplot([centre_peri_p2, centre_peri_p3, centre_peri_p4, centre_peri_p5, centre_peri_p6, centre_peri_p7, centre_peri_p8, centre_peri_p9], labels=dev_days[:len(dev_days)-1], medianprops=dict(color='black'))
    ax1.text(2.5, 0.82, "_______", horizontalalignment='center')
    ax1.text(2.5, 0.82, "***", horizontalalignment='center')
    ax1.text(3.5, 0.92, "_______", horizontalalignment='center')
    ax1.text(3.5, 0.92, "***", horizontalalignment='center')
    ax1.text(4.5, 0.99, "_______", horizontalalignment='center')
    ax1.text(4.5, 0.99, "***", horizontalalignment='center')
    ax2 = ax1.twinx()
    ax2.spines['top'].set_visible(False)
    ax2.set_ylabel("% difference", color='red', size = label_size)
    ax2.plot(dev_days[0:len(dev_days)-2], [33.12, 63.71, 24.59, 25.76, 3.523, 4.863, 6.848], 'r--')
    ax2.set_ylim(0, 100)

    plt.tight_layout()

    # -------- Clusters Figure 2 -------- #
    fig, ax = plt.subplots()
    ax.spines['top'].set_visible(False)
    ax.spines['right'].set_visible(False)
    ax.set_xlabel("Postnatal day", size = label_size)
    ax.set_ylabel("Wave origin periphery/centre ratio", size = label_size)
    ax.boxplot([wave_origin_p2, wave_origin_p3, wave_origin_p4, wave_origin_p5, wave_origin_p6_7, wave_origin_p8_9, wave_origin_p10_13], labels=["2", "3", "4", "5", "6-7", "8-9", "10-13"], medianprops=dict(color='black'))

    plt.tight_layout()

#--------------------------------------------------------------------------#

main()
plt.show()
